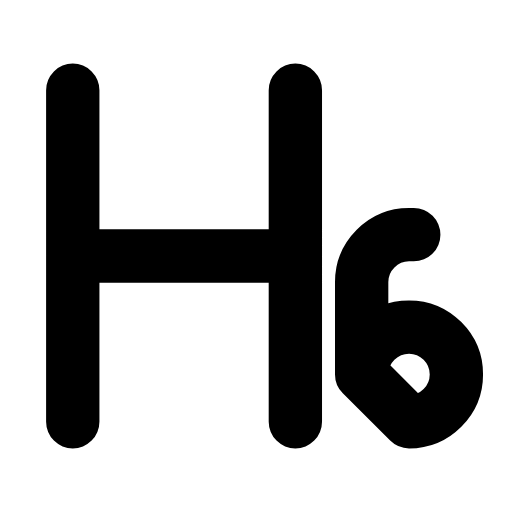
t = 0.00 s
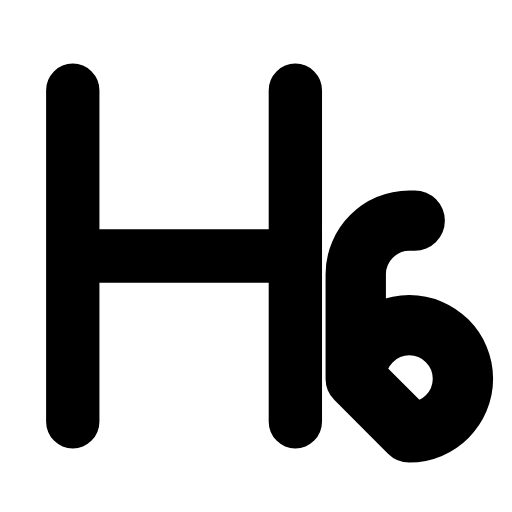
t = 0.23 s
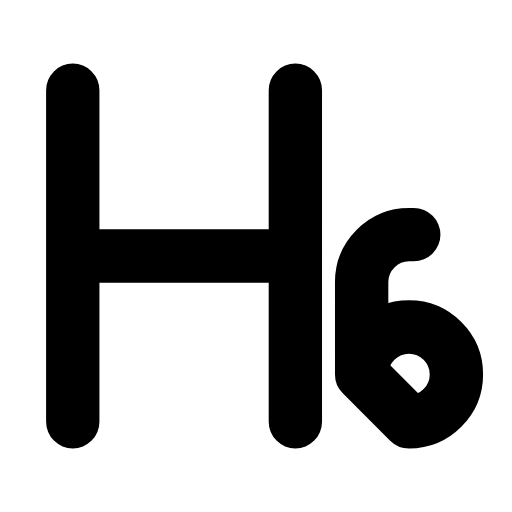
t = 0.47 s
t = 0.68 s: frame unchanged from t = 0.00 s, image omitted
t = 0.92 s: frame unchanged from t = 0.00 s, image omitted
t = 1.17 s: frame unchanged from t = 0.00 s, image omitted

The animated SVG that drew these frames (rendered in a browser with its animation timeline set to each time). Animation: 1 SMIL element (animateTransform=1); one cycle of 1.40 s, repeats indefinitely.

<svg xmlns="http://www.w3.org/2000/svg" width="24" height="24" viewBox="0 0 24 24" fill="none"><g transform="translate(-1.362 -1.32) scale(1.11)"><path stroke="currentColor" stroke-width="2.252" stroke-linecap="round" stroke-linejoin="round" fill="none" d="M4.3 5L4.3 19M13.7 5L13.7 19M4.3 12L13.7 12"></path><g transform="translate(18.4 15.6)"><g><animateTransform attributeName="transform" type="scale" values="1;1;1.16;1;1;1;1;1.16;1;1;1" keyTimes="0;0.135;0.2475;0.36;0.45;0.6;0.66;0.735;0.81;0.9;1" dur="1.4s" repeatCount="indefinite" calcMode="spline" keySplines="0.16 1 0.3 1;0.16 1 0.3 1;0.16 1 0.3 1;0.16 1 0.3 1;0.16 1 0.3 1;0.16 1 0.3 1;0.16 1 0.3 1;0.16 1 0.3 1;0.16 1 0.3 1;0.16 1 0.3 1"/><g transform="translate(-18.4 -15.6)"><g><path stroke="currentColor" stroke-width="2.252" stroke-linecap="round" stroke-linejoin="round" fill="none" d="M18.5 19C19.6 19 20.5 18.1 20.5 17S19.6 15 18.5 15S16.5 15.9 16.5 17ZM16.5 17L16.5 13.1C16.5 12 17.4 11.1 18.5 11.1L18.7 11.1"></path></g></g></g></g></g></svg>
